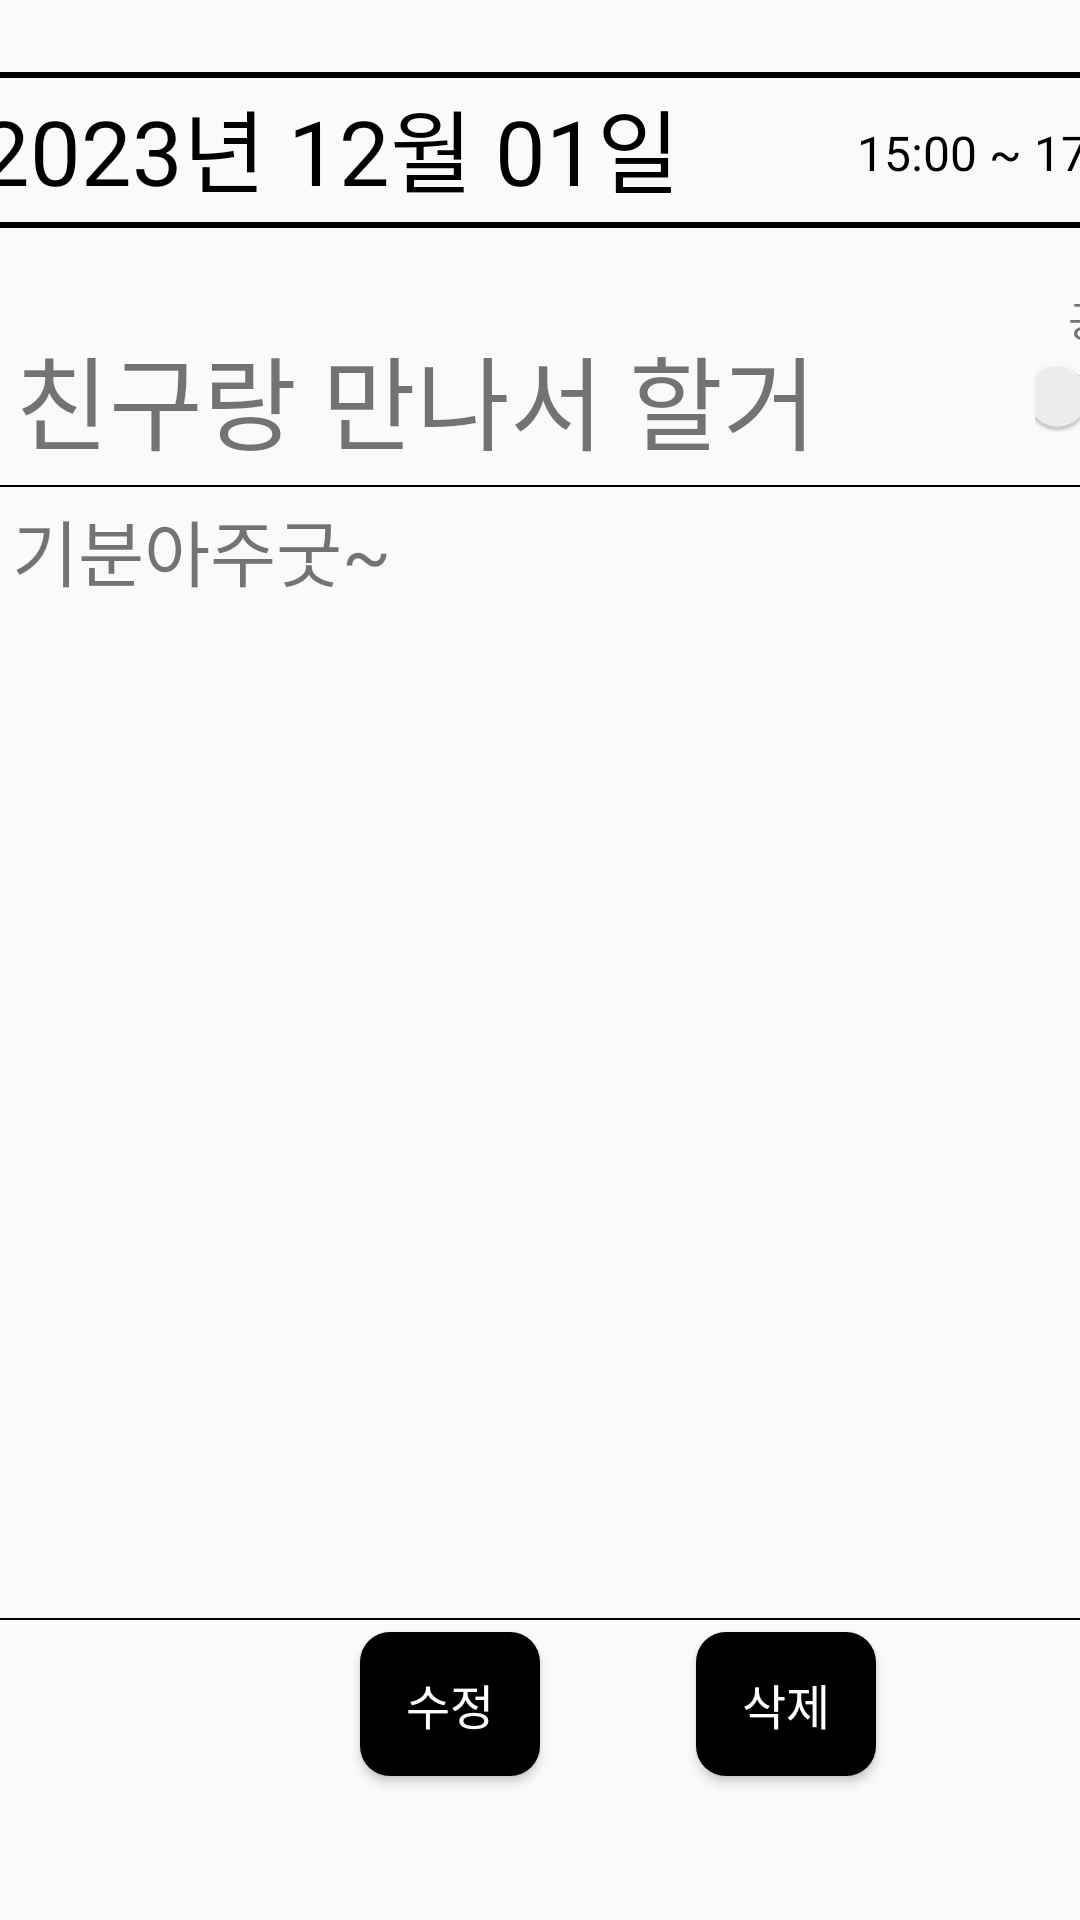

This screen was rendered from an Android layout file. Write that file and the resources it references.
<!-- AndroidManifest.xml: application theme Theme.BuddyTIme -->
<!-- res/layout/detail_schedule_new.xml -->
<?xml version="1.0" encoding="utf-8"?>
<androidx.constraintlayout.widget.ConstraintLayout xmlns:android="http://schemas.android.com/apk/res/android"
    xmlns:app="http://schemas.android.com/apk/res-auto"
    xmlns:tools="http://schemas.android.com/tools"
    android:layout_width="match_parent"
    android:layout_height="match_parent">

    <TextView
        android:id="@+id/todayDate"
        android:layout_width="410dp"
        android:layout_height="52dp"
        android:layout_marginTop="24dp"
        android:background="@drawable/border"
        android:text="2023년 12월 01일"
        android:textColor="#000000"
        android:textSize="30dp"
        app:layout_constraintEnd_toEndOf="parent"
        app:layout_constraintHorizontal_bias="0.207"
        app:layout_constraintStart_toStartOf="parent"
        app:layout_constraintTop_toTopOf="parent" />

    <TextView
        android:id="@+id/targetTime"
        android:layout_width="wrap_content"
        android:layout_height="wrap_content"
        android:layout_marginStart="296dp"
        android:layout_marginTop="40dp"
        android:text="15:00 ~ 17:00"
        android:textColor="#000000"
        android:textSize="16dp"
        app:layout_constraintStart_toStartOf="@+id/todayDate"
        app:layout_constraintTop_toTopOf="parent"
        tools:ignore="MissingConstraints" />

    <View
        android:id="@+id/view1"
        android:layout_width="match_parent"
        android:layout_height="2px"
        android:layout_marginTop="4dp"
        android:background="#000000"
        app:layout_constraintTop_toBottomOf="@+id/schTitle"
        tools:layout_editor_absoluteX="0dp" />

    <View
        android:id="@+id/view2"
        android:layout_width="match_parent"
        android:layout_height="2px"
        android:layout_marginBottom="100dp"
        android:background="#000000"
        app:layout_constraintBottom_toBottomOf="parent"
        app:layout_constraintEnd_toEndOf="parent"
        app:layout_constraintHorizontal_bias="1.0"
        app:layout_constraintStart_toStartOf="parent" />

    <TextView
        android:id="@+id/schcontents"
        android:layout_width="400dp"
        android:layout_height="453dp"
        android:layout_marginStart="4dp"
        android:layout_marginTop="8dp"
        android:text="기분아주굿~"
        android:textSize="24sp"
        app:layout_constraintStart_toStartOf="parent"
        app:layout_constraintTop_toBottomOf="@+id/schTitle" />

    <Button
        android:id="@+id/editButton"
        android:layout_width="60dp"
        android:layout_height="0dp"
        android:layout_marginStart="120dp"
        android:layout_marginTop="544dp"
        android:background="@drawable/round_rec"
        android:backgroundTint="#000000"
        android:clickable="true"
        android:focusable="true"
        android:foreground="?android:attr/selectableItemBackground"
        android:text="수정"
        android:textAlignment="center"
        android:textColor="#FFFFFF"
        android:textSize="16sp"
        app:layout_constraintStart_toStartOf="parent"
        app:layout_constraintTop_toTopOf="parent"
        tools:ignore="MissingConstraints" />

    <Button
        android:id="@+id/deleteButton"
        android:layout_width="60dp"
        android:layout_height="48dp"
        android:layout_marginStart="52dp"
        android:layout_marginTop="544dp"
        android:background="@drawable/round_rec"
        android:backgroundTint="#000000"
        android:text="삭제"
        android:textAlignment="center"
        android:textColor="#FFFFFF"
        android:textSize="16sp"
        app:layout_constraintStart_toEndOf="@+id/editButton"
        app:layout_constraintTop_toTopOf="parent" />

    <Switch
        android:id="@+id/sharedSwitch"
        android:layout_width="48dp"
        android:layout_height="48dp"
        android:layout_centerHorizontal="true"
        android:layout_centerVertical="true"
        android:layout_marginStart="340dp"
        android:layout_marginTop="108dp"
        app:layout_constraintStart_toStartOf="@+id/schTitle"
        app:layout_constraintTop_toTopOf="parent"
        tools:ignore="MissingConstraints" />

    <TextView
        android:id="@+id/schTitle"
        android:layout_width="wrap_content"
        android:layout_height="wrap_content"
        android:layout_marginTop="108dp"
        android:text="친구랑 만나서 할거"
        android:textSize="34sp"
        app:layout_constraintEnd_toEndOf="parent"
        app:layout_constraintHorizontal_bias="0.055"
        app:layout_constraintStart_toStartOf="parent"
        app:layout_constraintTop_toTopOf="parent" />

    <TextView
        android:id="@+id/textView2"
        android:layout_width="wrap_content"
        android:layout_height="wrap_content"
        android:layout_marginStart="356dp"
        android:layout_marginTop="96dp"
        android:text="공유"
        app:layout_constraintStart_toStartOf="parent"
        app:layout_constraintTop_toTopOf="parent" />

</androidx.constraintlayout.widget.ConstraintLayout>
<!-- resources referenced by this layout -->
<resources>
  <!-- drawable border (drawable) -->
  <shape xmlns:android="http://schemas.android.com/apk/res/android" android:shape="rectangle">
      <corners android:radius="2dp" />
      <stroke android:color="#000000" android:width="2dp"/>
      <padding android:left="3dp" android:right="3dp" android:top="3dp" android:bottom="3dp"/>
  </shape>
  <!-- drawable round_rec (drawable) -->
  <?xml version="1.0" encoding="utf-8"?>
  <shape xmlns:android="http://schemas.android.com/apk/res/android">
  
      <solid
          android:color="#BBCAFF"/>
  
      <corners
          android:radius="10dp"/>
  
  </shape>
  <style name="Theme.BuddyTIme" parent="Theme.AppCompat.DayNight.DarkActionBar">
          
          <item name="colorPrimary">@color/purple_500</item>
          <item name="colorPrimaryVariant">@color/purple_700</item>
          <item name="colorOnPrimary">@color/white</item>
          
          <item name="colorSecondary">@color/teal_200</item>
          <item name="colorSecondaryVariant">@color/teal_700</item>
          <item name="colorOnSecondary">@color/black</item>
          
          <item name="android:statusBarColor">?attr/colorPrimaryVariant</item>
          
          <item name="windowNoTitle">true</item>
  
      </style>
  <!-- not gathered from this repository: default colours our renderer supplied (Android Studio template values) -->
  <color name="purple_500">#FF6200EE</color>
  <color name="purple_700">#FF3700B3</color>
  <color name="teal_200">#FF03DAC5</color>
  <color name="teal_700">#FF018786</color>
  <color name="black">#FF000000</color>
  <color name="white">#FFFFFFFF</color>
</resources>
